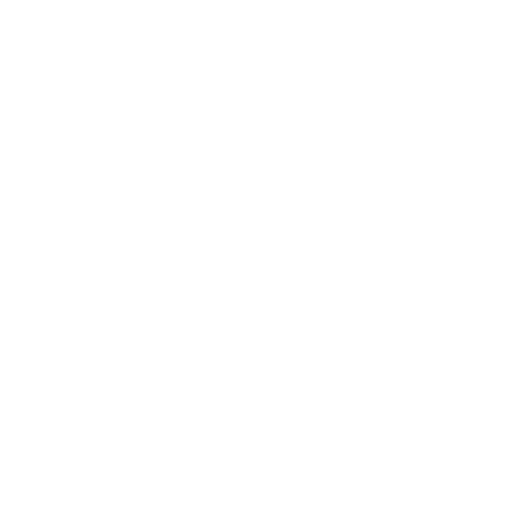
t = 0.00 s
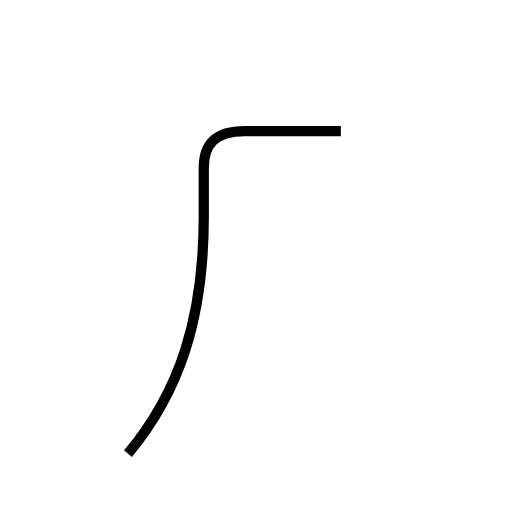
t = 1.36 s
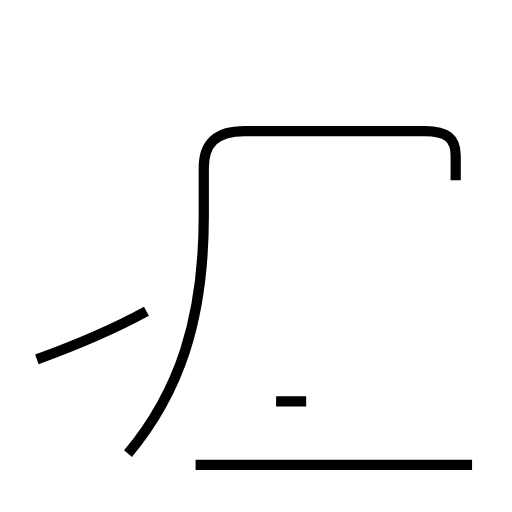
t = 3.06 s
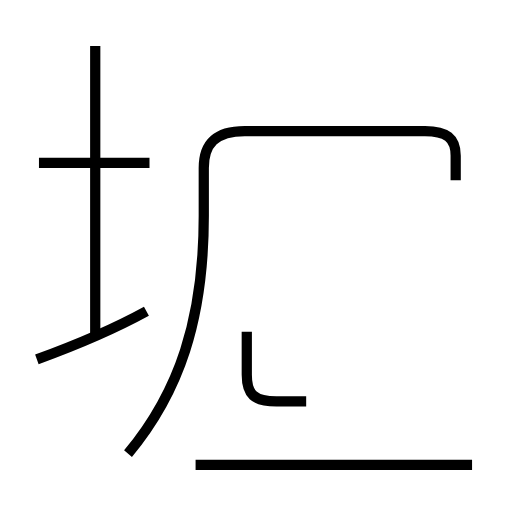
t = 4.50 s
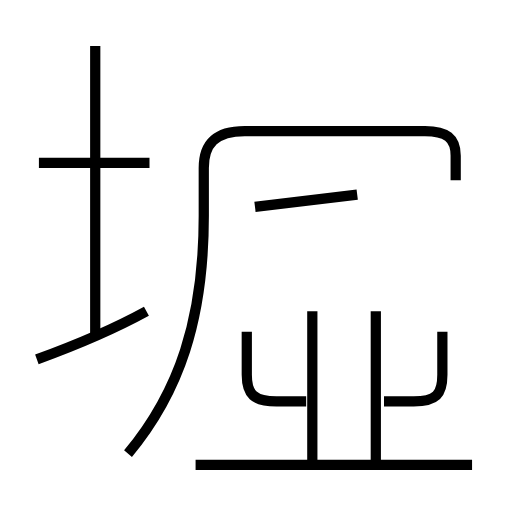
t = 6.06 s
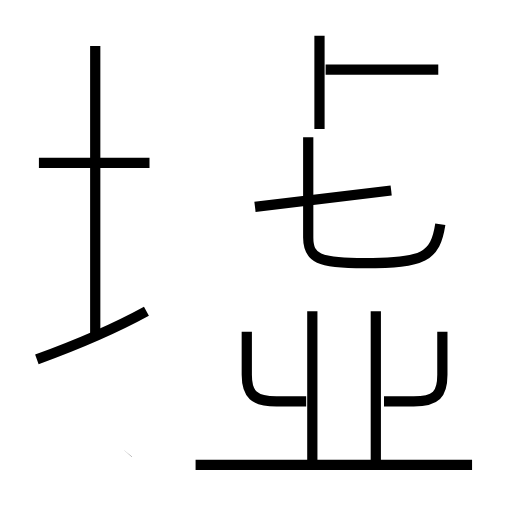
t = 7.55 s

The animated SVG that drew these frames (rendered in a browser with its animation timeline set to each time). Animation: 13 SMIL elements (animate=13); one cycle of 7.55 s.

<?xml version='1.0' encoding='utf-8'?>
<svg viewBox="0.0 -6.0 50.0 50.0" version="1.1" xmlns="http://www.w3.org/2000/svg"><rect x="-1000" y="-1000" width="2000" height="2000" stroke="white" fill="white" /><g style="fill:none;stroke:#000000;stroke-width:1"><path d="M 12.5 0.3 C 17.5 -5.7 19.9 -12.8 19.9 -22.9 L 19.9 -27.6 C 19.9 -29.9 21.0 -31.2 23.9 -31.2 L 41.5 -31.2 C 43.6 -31.2 44.5 -30.5 44.5 -28.8 L 44.5 -26.4 " transform="translate(0.0 38.0)" stroke-dasharray="60.23661531275946" stroke-dashoffset="60.23661531275946"><animate attributeName="stroke-dashoffset" from="60.23661531275946" to="0" dur="1.8070984593827837s" begin="0s; anim_end.end" fill="freeze" id="anim0" /></path><path d="M 3.6 -8.9 C 6.9 -10.1 11.2 -11.9 14.3 -13.6 " transform="translate(0.0 38.0)" stroke-dasharray="11.69655506796055" stroke-dashoffset="11.69655506796055"><animate attributeName="stroke-dashoffset" from="11.69655506796055" to="0" dur="0.3508966520388165s" begin="anim0.end" fill="freeze" id="anim1" /></path><path d="M 46.1 1.4 L 19.1 1.4 " transform="translate(0.0 38.0)" stroke-dasharray="27.0" stroke-dashoffset="27.0"><animate attributeName="stroke-dashoffset" from="27.0" to="0" dur="0.8099999999999999s" begin="anim1.end" fill="freeze" id="anim2" /></path><path d="M 29.9 -4.8 L 27.0 -4.8 C 24.8 -4.8 24.1 -5.5 24.1 -7.4 L 24.1 -11.6 " transform="translate(0.0 38.0)" stroke-dasharray="11.671922124172514" stroke-dashoffset="11.671922124172514"><animate attributeName="stroke-dashoffset" from="11.671922124172514" to="0" dur="0.3501576637251754s" begin="anim2.end" fill="freeze" id="anim3" /></path><path d="M 9.3 -10.9 L 9.3 -39.5 " transform="translate(0.0 38.0)" stroke-dasharray="28.6" stroke-dashoffset="28.6"><animate attributeName="stroke-dashoffset" from="28.6" to="0" dur="0.858s" begin="anim3.end" fill="freeze" id="anim4" /></path><path d="M 14.6 -28.1 L 3.8 -28.1 " transform="translate(0.0 38.0)" stroke-dasharray="10.8" stroke-dashoffset="10.8"><animate attributeName="stroke-dashoffset" from="10.8" to="0" dur="0.324s" begin="anim4.end" fill="freeze" id="anim5" /></path><path d="M 30.5 1.6 L 30.5 -13.6 " transform="translate(0.0 38.0)" stroke-dasharray="15.2" stroke-dashoffset="15.2"><animate attributeName="stroke-dashoffset" from="15.2" to="0" dur="0.45599999999999996s" begin="anim5.end" fill="freeze" id="anim6" /></path><path d="M 36.7 1.6 L 36.7 -13.6 " transform="translate(0.0 38.0)" stroke-dasharray="15.2" stroke-dashoffset="15.2"><animate attributeName="stroke-dashoffset" from="15.2" to="0" dur="0.45599999999999996s" begin="anim6.end" fill="freeze" id="anim7" /></path><path d="M 37.5 -4.8 L 40.4 -4.8 C 42.6 -4.8 43.2 -5.5 43.2 -7.4 L 43.2 -11.6 " transform="translate(0.0 38.0)" stroke-dasharray="11.606556740555872" stroke-dashoffset="11.606556740555872"><animate attributeName="stroke-dashoffset" from="11.606556740555872" to="0" dur="0.34819670221667615s" begin="anim7.end" fill="freeze" id="anim8" /></path><path d="M 24.9 -23.8 L 38.2 -25.4 " transform="translate(0.0 38.0)" stroke-dasharray="13.395894893585874" stroke-dashoffset="13.395894893585874"><animate attributeName="stroke-dashoffset" from="13.395894893585874" to="0" dur="0.4018768468075762s" begin="anim8.end" fill="freeze" id="anim9" /></path><path d="M 43.0 -22.1 C 42.5 -18.9 41.4 -18.3 35.6 -18.3 C 31.1 -18.3 30.1 -18.8 30.1 -20.8 L 30.1 -30.6 " transform="translate(0.0 38.0)" stroke-dasharray="26.186109416760235" stroke-dashoffset="26.186109416760235"><animate attributeName="stroke-dashoffset" from="26.186109416760235" to="0" dur="0.7855832825028071s" begin="anim9.end" fill="freeze" id="anim10" /></path><path d="M 31.2 -31.4 L 31.2 -40.5 " transform="translate(0.0 38.0)" stroke-dasharray="9.100000000000001" stroke-dashoffset="9.100000000000001"><animate attributeName="stroke-dashoffset" from="9.100000000000001" to="0" dur="0.273s" begin="anim10.end" fill="freeze" id="anim11" /></path><path d="M 42.8 -37.2 L 31.8 -37.2" transform="translate(0.0 38.0)" stroke-dasharray="10.999999999999996" stroke-dashoffset="10.999999999999996"><animate attributeName="stroke-dashoffset" from="10.999999999999996" to="0" dur="0.3299999999999999s" begin="anim11.end" fill="freeze" id="anim_end" /></path></g></svg>
